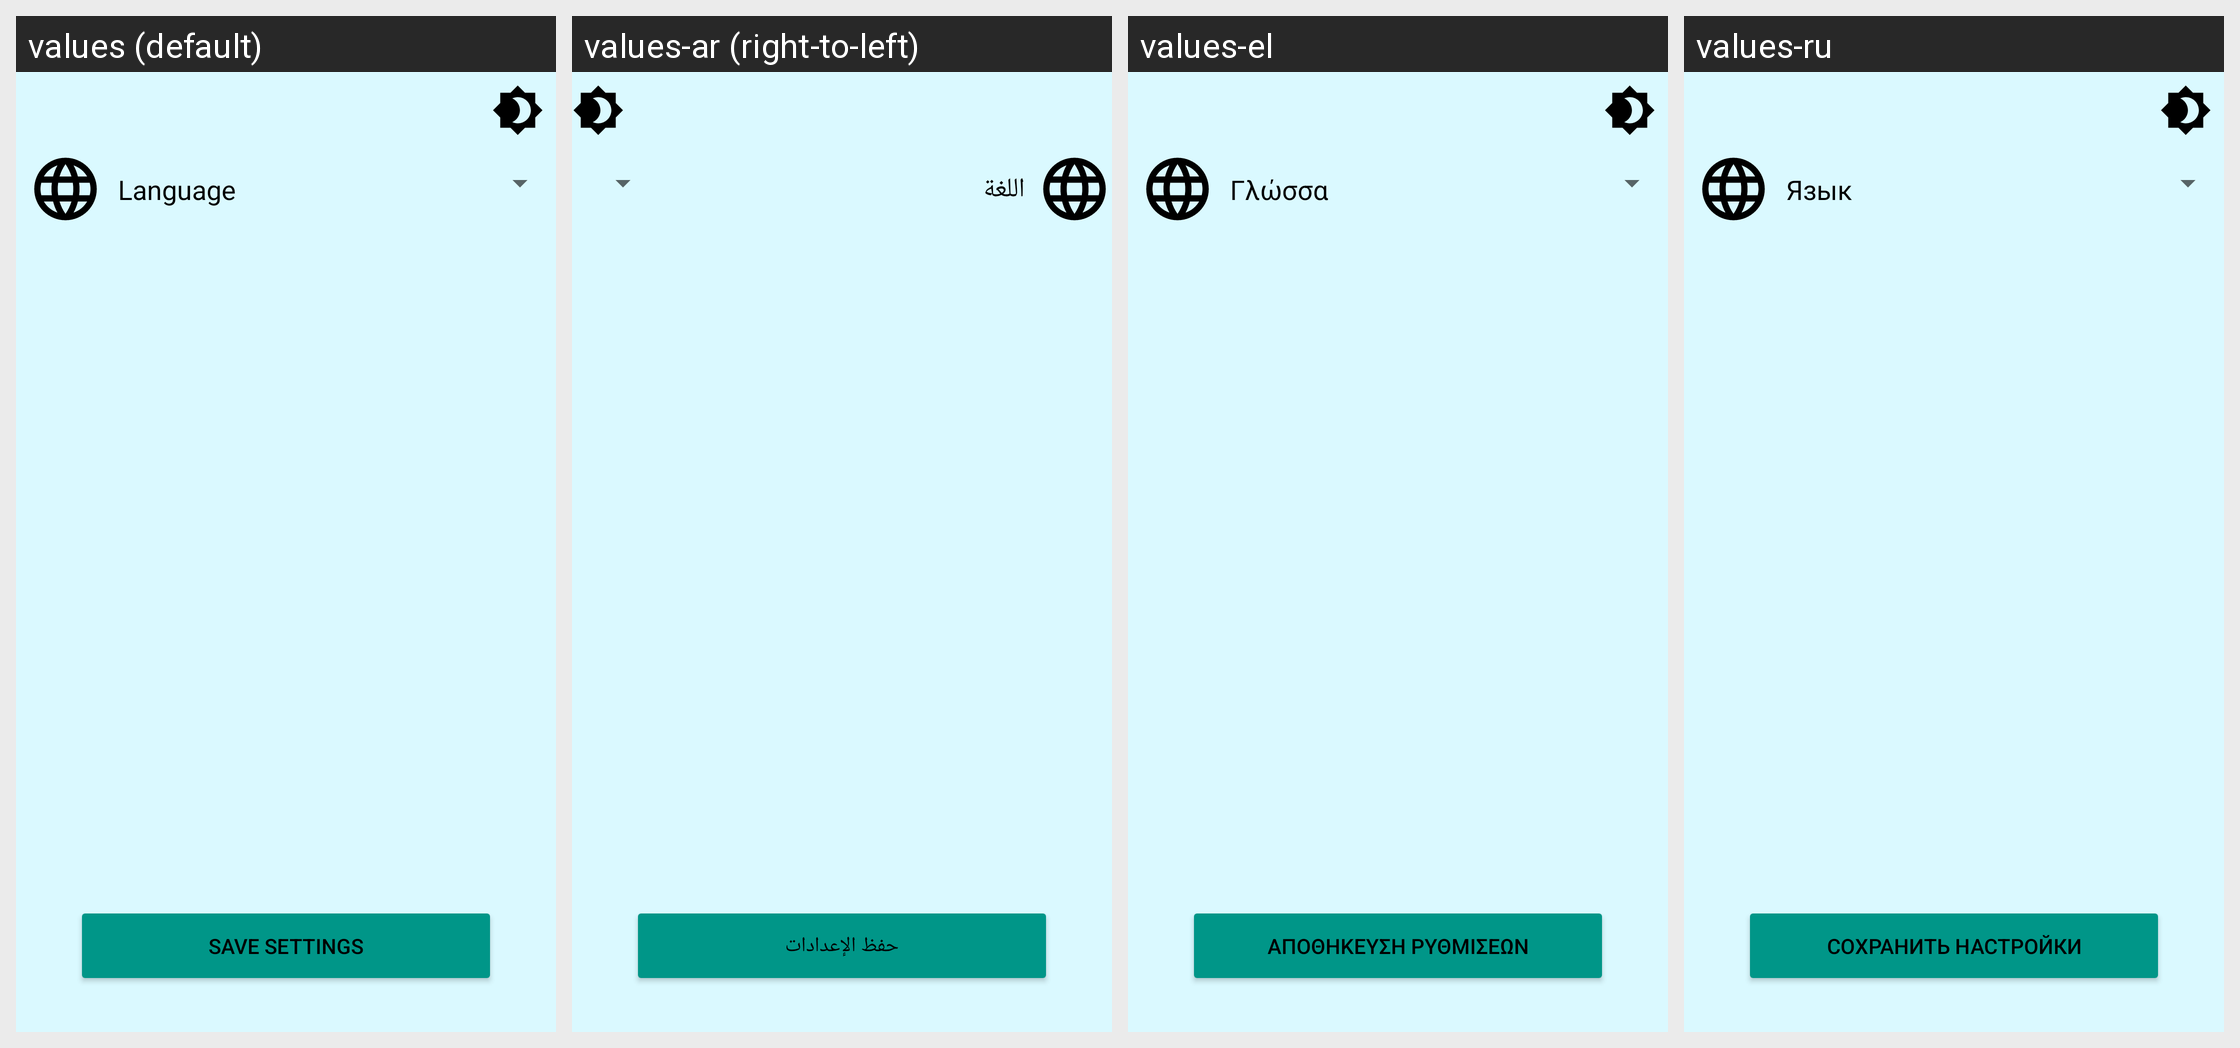

Strings drawn on this Android screen and how each of the app's shown locales translates them:
Android screen res/layout/activity_settings.xml rendered under 4 locales, left to right: values (default), values-ar (right-to-left), values-el, values-ru. Device: Nexus 5 (rendered at 1080×1920; each locale shown at half size, 540×960, under a caption strip naming it); theme Theme.MobileDiary.
Other locales in the repository, not shown: values-de, values-es, values-fr, values-it, values-iw, values-zh.
Strings drawn on this screen, with the default value and each locale's value (text and hints the layout hard-codes, and strings that could not be matched under every locale, appear in the picture but are not listed):

save_settings
  values: Save settings
  values-ar: حفظ الإعدادات
  values-el: Αποθήκευση Ρυθμίσεων
  values-ru: Сохранить настройки

language_string
  values: Language
  values-ar: اللغة
  values-el: Γλώσσα
  values-ru: Язык
